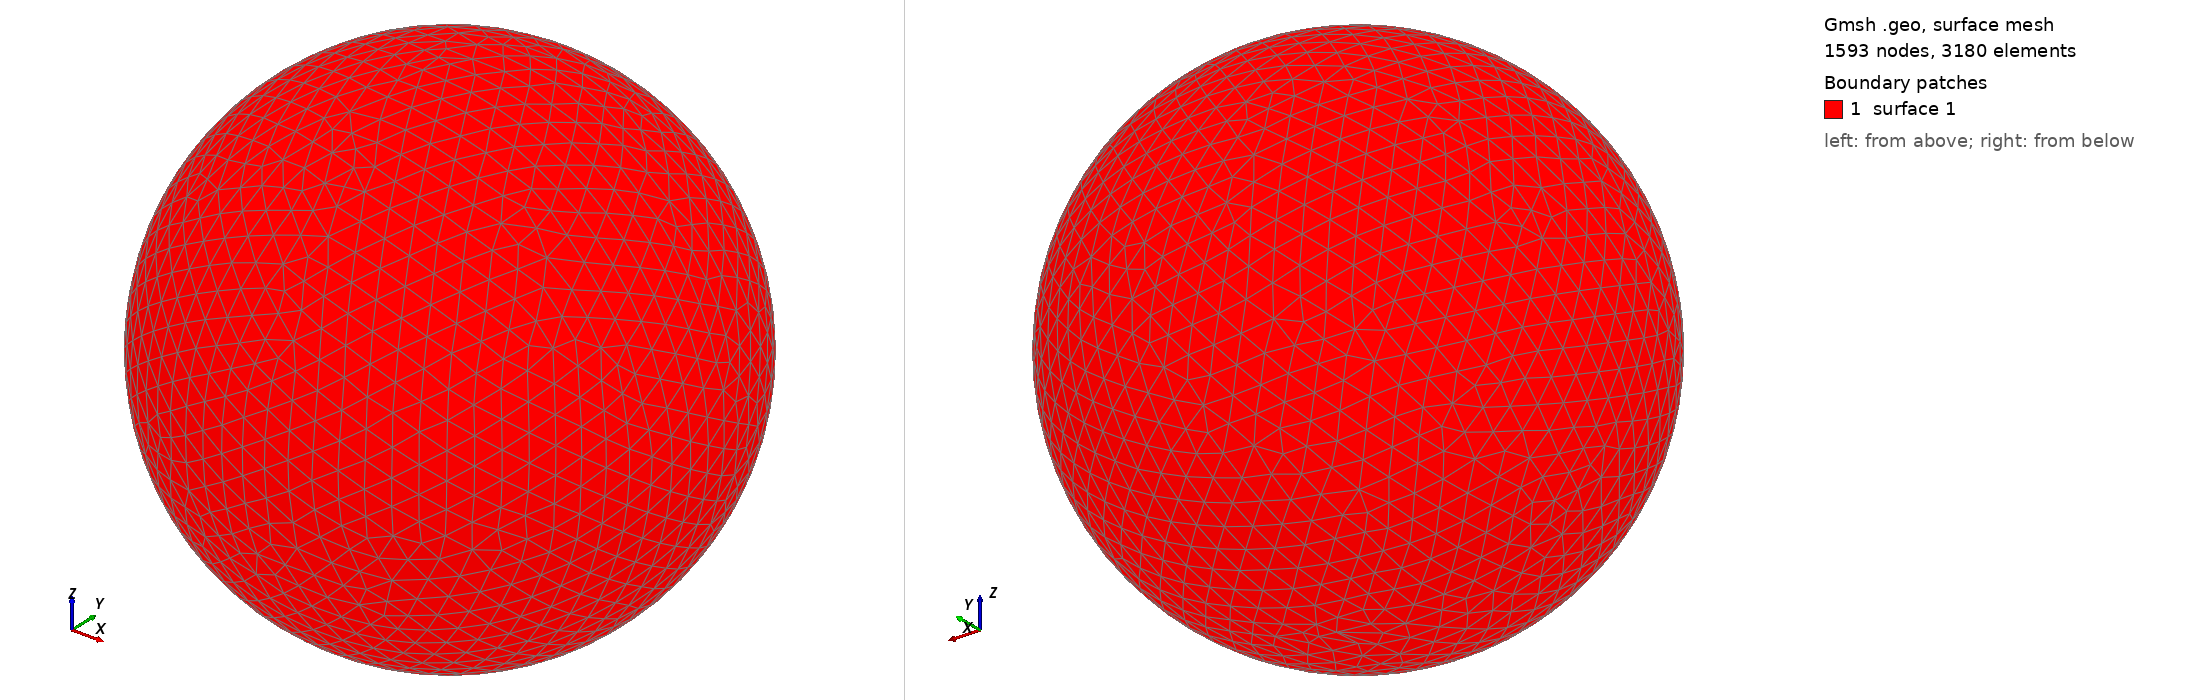

Gmsh geometry script, surface-meshed: 1593 nodes, 3180 surface elements. Boundary patches (legend numbers): 1 surface 1. Left view from above one corner, right view from below the opposite corner. The script declares no physical surfaces, so the legend lists its geometric surfaces. The drawing asked Gmsh for element sizes between 1% and 20% of the model's largest extent; the script's own settings can give other sizes.

=== shot2494.geo (drawn) ===
SetFactory("OpenCASCADE");
Point(1) = {0,0,0,0};
Sphere(1) = {0,0,0,0.54370000};
MeshSize{ PointsOf{ Surface{:}; } } = 0.054370000;
Mesh.ElementOrder=1;
Mesh.Format=39;
